Run: headless pygame with SDL's dummy video driver; simulated clock (each Clock.tick advances the game by its frame time, no real sleeping); random seed 0; keys injected as events and as key.get_pressed() state; mouse plan: one left click at the window centre at the start of phase 2, then a move to the lower-right quarter at the start of phase 3; restart key SPACE tapped at the start of phases 3 and 4.
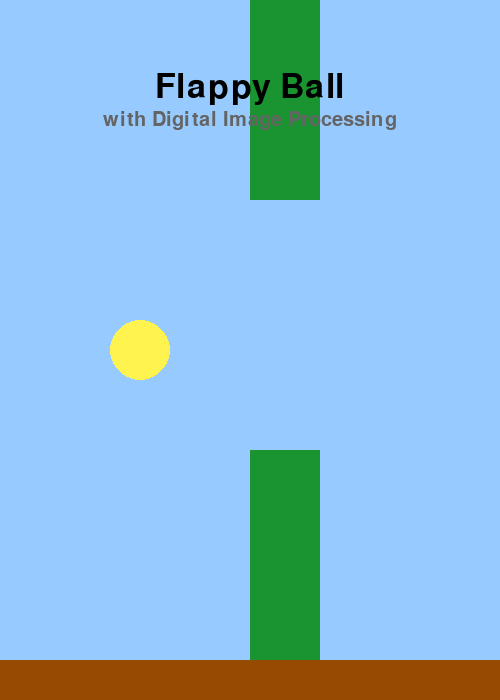
Frame 1 of 4 · flips 1–60 · no input
Frame 2 of 4 · flips 61–180 · clicked the window centre · tapped SPACE, RETURN · held RIGHT (→), D · screen unchanged from frame 1, image omitted
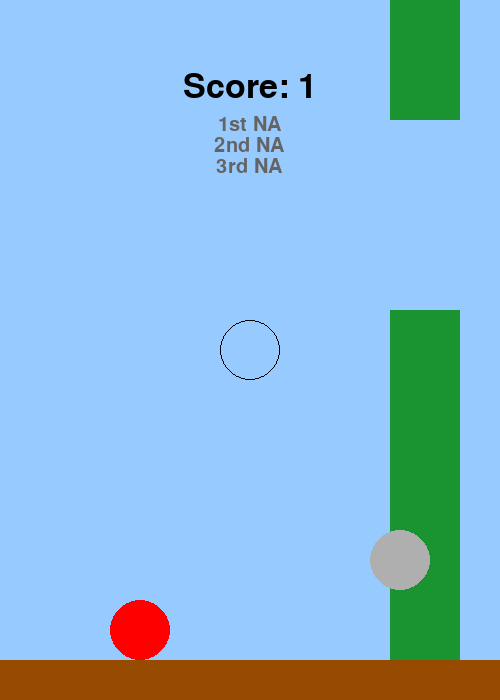
Frame 3 of 4 · flips 181–300 · moved the mouse to the lower-right quarter · tapped SPACE · held DOWN (↓), S
Frame 4 of 4 · flips 301–420 · tapped SPACE · held LEFT (←), A, UP (↑), W · screen unchanged from frame 3, image omitted

The pygame program that drew these frames:

import pygame as pg
import sys
import time
import random as rd
import math as m
from pygame.locals import *


def pipe_random_height(gap, floor):
    a = rd.randint(100, height - gap - floor - 100)
    pipe_h = [a, int(a + gap + rd.randint(0, 3) * 20)]
    return pipe_h


def draw_game(play_surface, player_pos, pipe_pos, pipe_height, pipe_width):
    # background
    play_surface.fill((151, 203, 255))

    # draw player
    circle = pg.draw.circle(play_surface, (255, 244, 79),
                            (int(player_pos[0]), int(player_pos[1])), radius)

    # draw pipe
    pipe_up = pg.draw.rect(play_surface, (26, 148, 49), [
        pipe_pos, 0, pipe_width, pipe_height[0]], 0)
    pipe_dw = pg.draw.rect(play_surface, (26, 148, 49), [
        pipe_pos, pipe_height[1], pipe_width, 700], 0)

    # draw floor
    pg.draw.rect(play_surface, (150, 75, 0), [
        0, height - floor, width, floor], 0)

    return circle, pipe_up, pipe_dw


pg.init()

# window confi
width = 500
height = 700
play_surface = pg.display.set_mode((width, height))
pg.display.set_caption('Flappy Ball with DIP')
fps = pg.time.Clock()

# var init
gravity = 1
speed = 0
radius = 30
jump = -30
floor = 40
gap = (radius * 2) * 2.5
pipe_width = 70
score = 0

player1 = 'NA'
player2 = 'NA'
player3 = 'NA'

font_30 = pg.font.SysFont(None, 30)
font_50 = pg.font.SysFont(None, 50)

# stage game
welcome = True
game = False
game_over = False

while True:
    for event in pg.event.get():
        if event.type == pg.QUIT:
            pg.quit()
            sys.exit()
        if event.type == pg.KEYDOWN and event.key == pg.K_SPACE:
            if welcome:
                welcome = False
                game = True
            speed += jump

    if welcome:
        # pipe inicial
        player_pos = [height/5, height/2]
        pipe_pos = int(width / 2)
        pipe_height = [200, 450]

        # draw game
        draw_game(play_surface, player_pos,
                  pipe_pos, pipe_height, pipe_width)

        # init messages
        text_title_u = font_50.render(
            'Flappy Ball', True, (0, 0, 0), None)
        play_surface.blit(
            text_title_u, (width / 2 - text_title_u.get_rect().width / 2, height / 10))
        text_title_b = font_30.render(
            'with Digital Image Processing', True, (100, 100, 100), None)
        play_surface.blit(
            text_title_b, (width / 2 - text_title_b.get_rect().width / 2, height / 10 + text_title_u.get_rect().height + 5))

    if game:
        # player physics
        speed += gravity
        if speed > 0:
            speed *= 0.95
        else:
            speed *= 0.8

        player_pos[1] += speed

        # pipe physics
        if pipe_pos >= -pipe_width:
            pass
            pipe_pos -= 10
        else:
            pipe_pos = 500
            pipe_height = pipe_random_height(gap, floor)
            score += 1

        # hit edges
        if player_pos[1] >= height - radius - floor:
            game = False
            game_over = True
            player_pos[1] = height - radius - floor
        elif player_pos[1] <= 0 + radius:
            speed = 0
            player_pos[1] = 0 + radius

        # draw game
        circle, pipe_up, pipe_dw = draw_game(play_surface, player_pos,
                                             pipe_pos, pipe_height, pipe_width)

        # score message
        text_score = font_50.render(
            str(score), True, (0, 0, 0), None)
        play_surface.blit(
            text_score, (width / 2 - text_score.get_rect().width / 2, height/5))

        # hit pipe
        if circle.colliderect(pipe_dw) or circle.colliderect(pipe_up):
            game = False
            game_over = True

    if game_over:
        mx, my = pg.mouse.get_pos()
        # draw dead player
        draw_game(play_surface, player_pos, pipe_pos, pipe_height, pipe_width)
        pg.draw.circle(play_surface, (255, 0, 0),
                       (int(player_pos[0]), int(player_pos[1])), radius)
        pg.draw.circle(play_surface, (175, 175, 175), (mx, my), radius)
        pg.draw.circle(play_surface, (0, 0, 0),
                       (int(width / 2), int(height / 2)), radius, 1)

        # finish messages
        text_title_u = font_50.render(
            'Score: ' + str(score), True, (0, 0, 0), None)
        play_surface.blit(
            text_title_u, (width / 2 - text_title_u.get_rect().width / 2, height / 10))
        text_title_1 = font_30.render(
            '1st ' + player1, True, (100, 100, 100), None)
        play_surface.blit(
            text_title_1, (width / 2 - text_title_1.get_rect().width / 2, height / 10 + 45))
        text_title_2 = font_30.render(
            '2nd ' + player2, True, (100, 100, 100), None)
        play_surface.blit(
            text_title_2, (width / 2 - text_title_2.get_rect().width / 2, height / 10 + 45 + 21))
        text_title_3 = font_30.render(
            '3rd ' + player3, True, (100, 100, 100), None)
        play_surface.blit(
            text_title_3, (width / 2 - text_title_3.get_rect().width / 2, height / 10 + 45 + 2*21))

        if m.hypot(mx - width / 2, my - height / 2) <= 5:
            welcome = True
            game_over = False
            score = 0
            speed = 0

    pg.display.flip()
    fps.tick(30)
